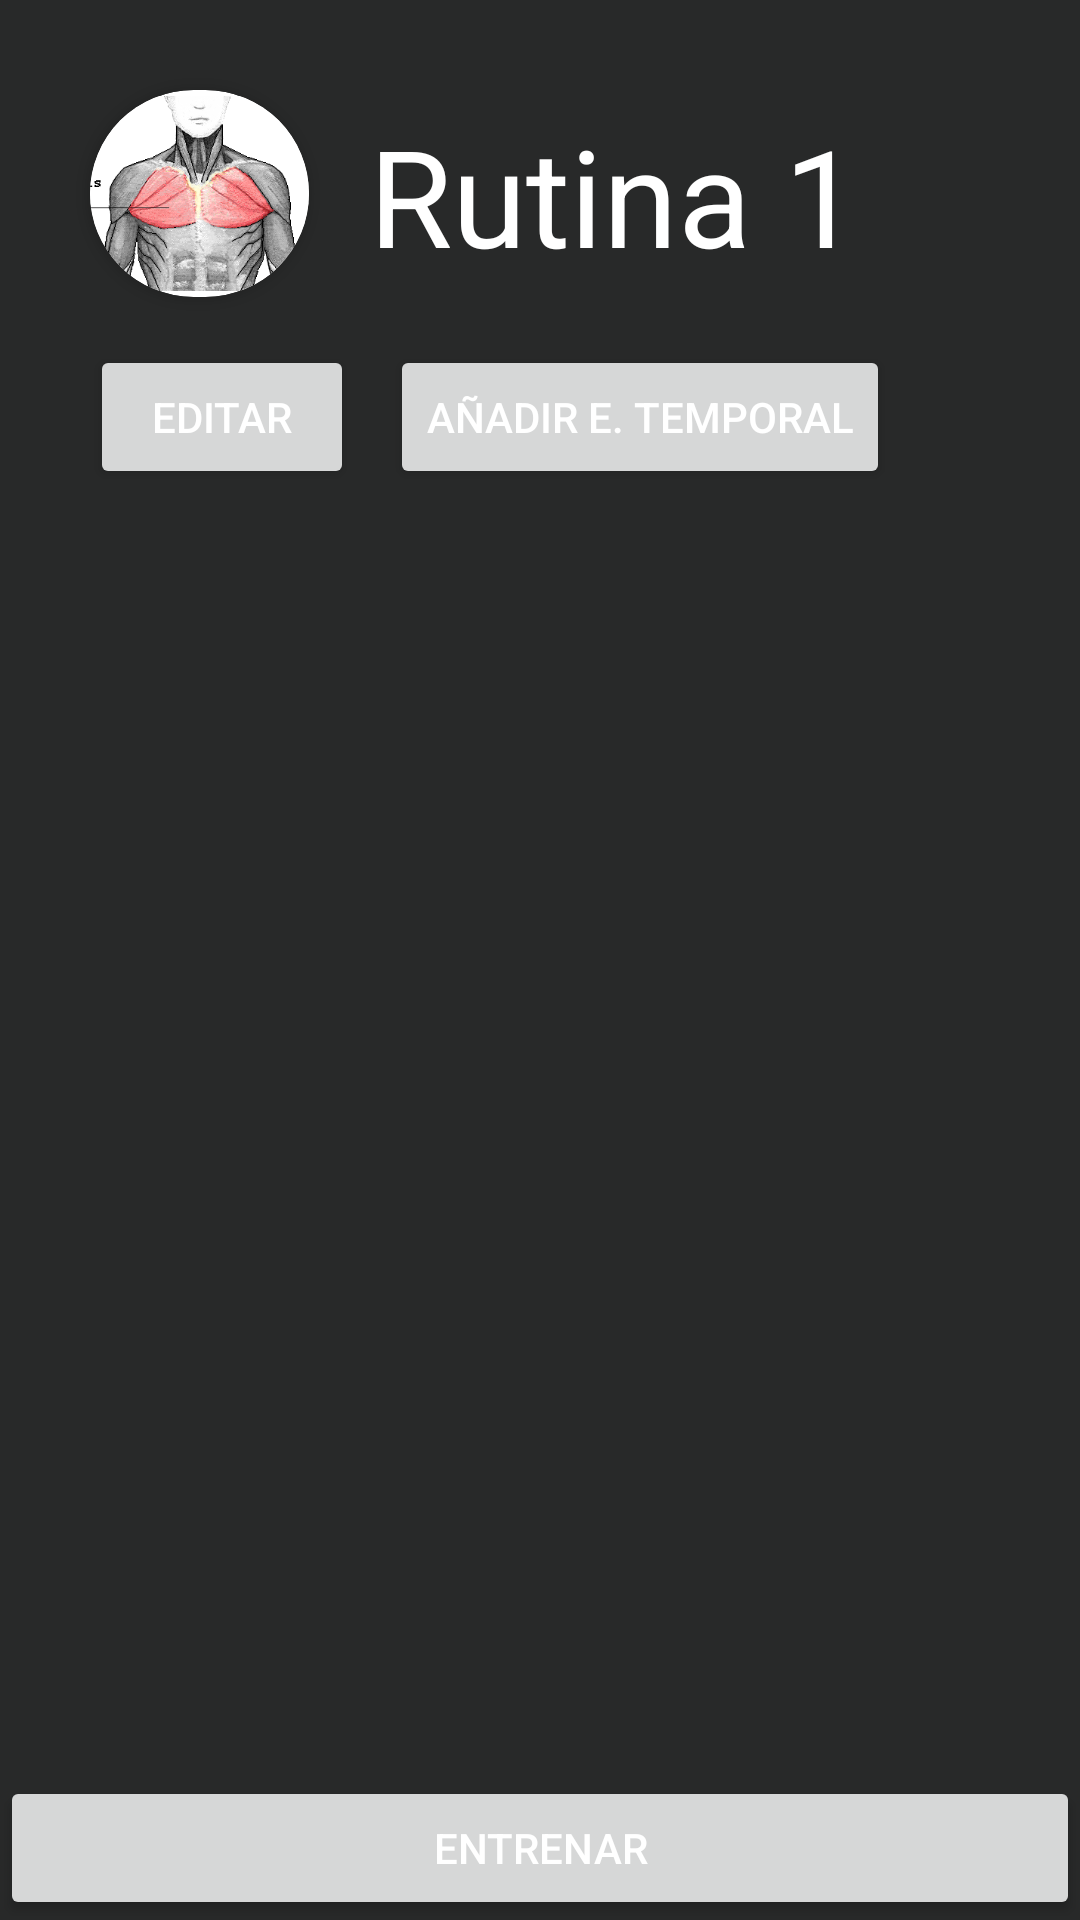

This screen was rendered from an Android layout file. Write that file and the resources it references.
<!-- AndroidManifest.xml: application theme Theme.Gy -->
<!-- res/layout/comenzar_entrenamiento.xml -->
<?xml version="1.0" encoding="utf-8"?>
<androidx.constraintlayout.widget.ConstraintLayout xmlns:android="http://schemas.android.com/apk/res/android"
    xmlns:app="http://schemas.android.com/apk/res-auto"
    xmlns:tools="http://schemas.android.com/tools"
    android:layout_width="match_parent"
    android:layout_height="match_parent">

    <ListView
        android:id="@+id/listEjercicios"
        android:layout_width="411dp"
        android:layout_height="wrap_content"
        android:layout_margin="20dp"
        android:layout_marginHorizontal="20dp"
        app:layout_constraintEnd_toEndOf="parent"
        app:layout_constraintStart_toStartOf="parent"
        app:layout_constraintTop_toBottomOf="@+id/button"
        tools:ignore="MissingConstraints" />

    <androidx.cardview.widget.CardView
        android:id="@+id/cardView2"
        android:layout_width="73dp"
        android:layout_height="69dp"
        android:layout_gravity="center"
        android:layout_margin="30dp"
        android:layout_marginTop="8dp"
        app:cardCornerRadius="250dp"
        app:layout_constraintStart_toStartOf="parent"
        app:layout_constraintTop_toTopOf="parent">

        <ImageView
            android:id="@+id/imgRutina"
            android:layout_width="wrap_content"
            android:layout_height="wrap_content"
            app:srcCompat="@drawable/pectoral" />
    </androidx.cardview.widget.CardView>

    <TextView
        android:id="@+id/nomRutina"
        android:layout_width="wrap_content"
        android:layout_height="wrap_content"
        android:layout_marginStart="20dp"
        android:text="Rutina 1"
        android:textAppearance="@style/TextAppearance.AppCompat.Display2"
        app:layout_constraintBottom_toBottomOf="@+id/cardView2"
        app:layout_constraintStart_toEndOf="@+id/cardView2"
        app:layout_constraintTop_toTopOf="@+id/cardView2"
        app:layout_constraintVertical_bias="0.54" />

    <Button
        android:id="@+id/button"
        android:layout_width="wrap_content"
        android:layout_height="wrap_content"
        android:layout_marginTop="16dp"
        android:text="Editar"
        app:layout_constraintStart_toStartOf="@+id/cardView2"
        app:layout_constraintTop_toBottomOf="@+id/cardView2" />

    <Button
        android:id="@+id/button2"
        android:layout_width="wrap_content"
        android:layout_height="wrap_content"
        android:layout_marginStart="12dp"
        android:text="Añadir E. temporal"
        app:layout_constraintBottom_toBottomOf="@+id/button"
        app:layout_constraintStart_toEndOf="@+id/button"
        app:layout_constraintTop_toTopOf="@+id/button"
        app:layout_constraintVertical_bias="0.0" />

    <Button
        android:id="@+id/button3"
        android:layout_width="0dp"
        android:layout_height="wrap_content"
        android:insetBottom="0dp"
        android:text="Entrenar"
        app:layout_constraintBottom_toBottomOf="parent"
        app:layout_constraintEnd_toEndOf="parent"
        app:layout_constraintStart_toStartOf="parent" />

</androidx.constraintlayout.widget.ConstraintLayout>
<!-- resources referenced by this layout -->
<resources>
  <!-- drawable pectoral: png bitmap (drawable-v24, 86408 bytes) -->
  <style name="Theme.Gy" parent="Theme.MaterialComponents.DayNight.DarkActionBar">
          
          <item name="colorPrimary">@color/color5</item>
          <item name="colorPrimaryVariant">@color/color5</item>
          <item name="colorOnPrimary">@color/white</item>
          
          <item name="colorSecondary">@color/teal_200</item>
          <item name="colorSecondaryVariant">@color/teal_700</item>
          <item name="colorOnSecondary">@color/black</item>
          
          <item name="android:statusBarColor" tools:targetApi="l">?attr/colorPrimaryVariant</item>
          
  
          <item name="android:windowBackground">@color/color4</item>
          <item name="android:textColor">@color/white</item>
          <item name="android:editTextColor">@color/white</item>
          <item name="android:textColorHint">@color/color3</item>
      </style>
  <color name="color5">#ED6307</color>
  <color name="white">#FFFFFFFF</color>
  <color name="teal_200">#FF03DAC5</color>
  <color name="teal_700">#FF018786</color>
  <color name="black">#FF000000</color>
  <color name="color4">#282929</color>
  <color name="color3">#545757</color>
</resources>
